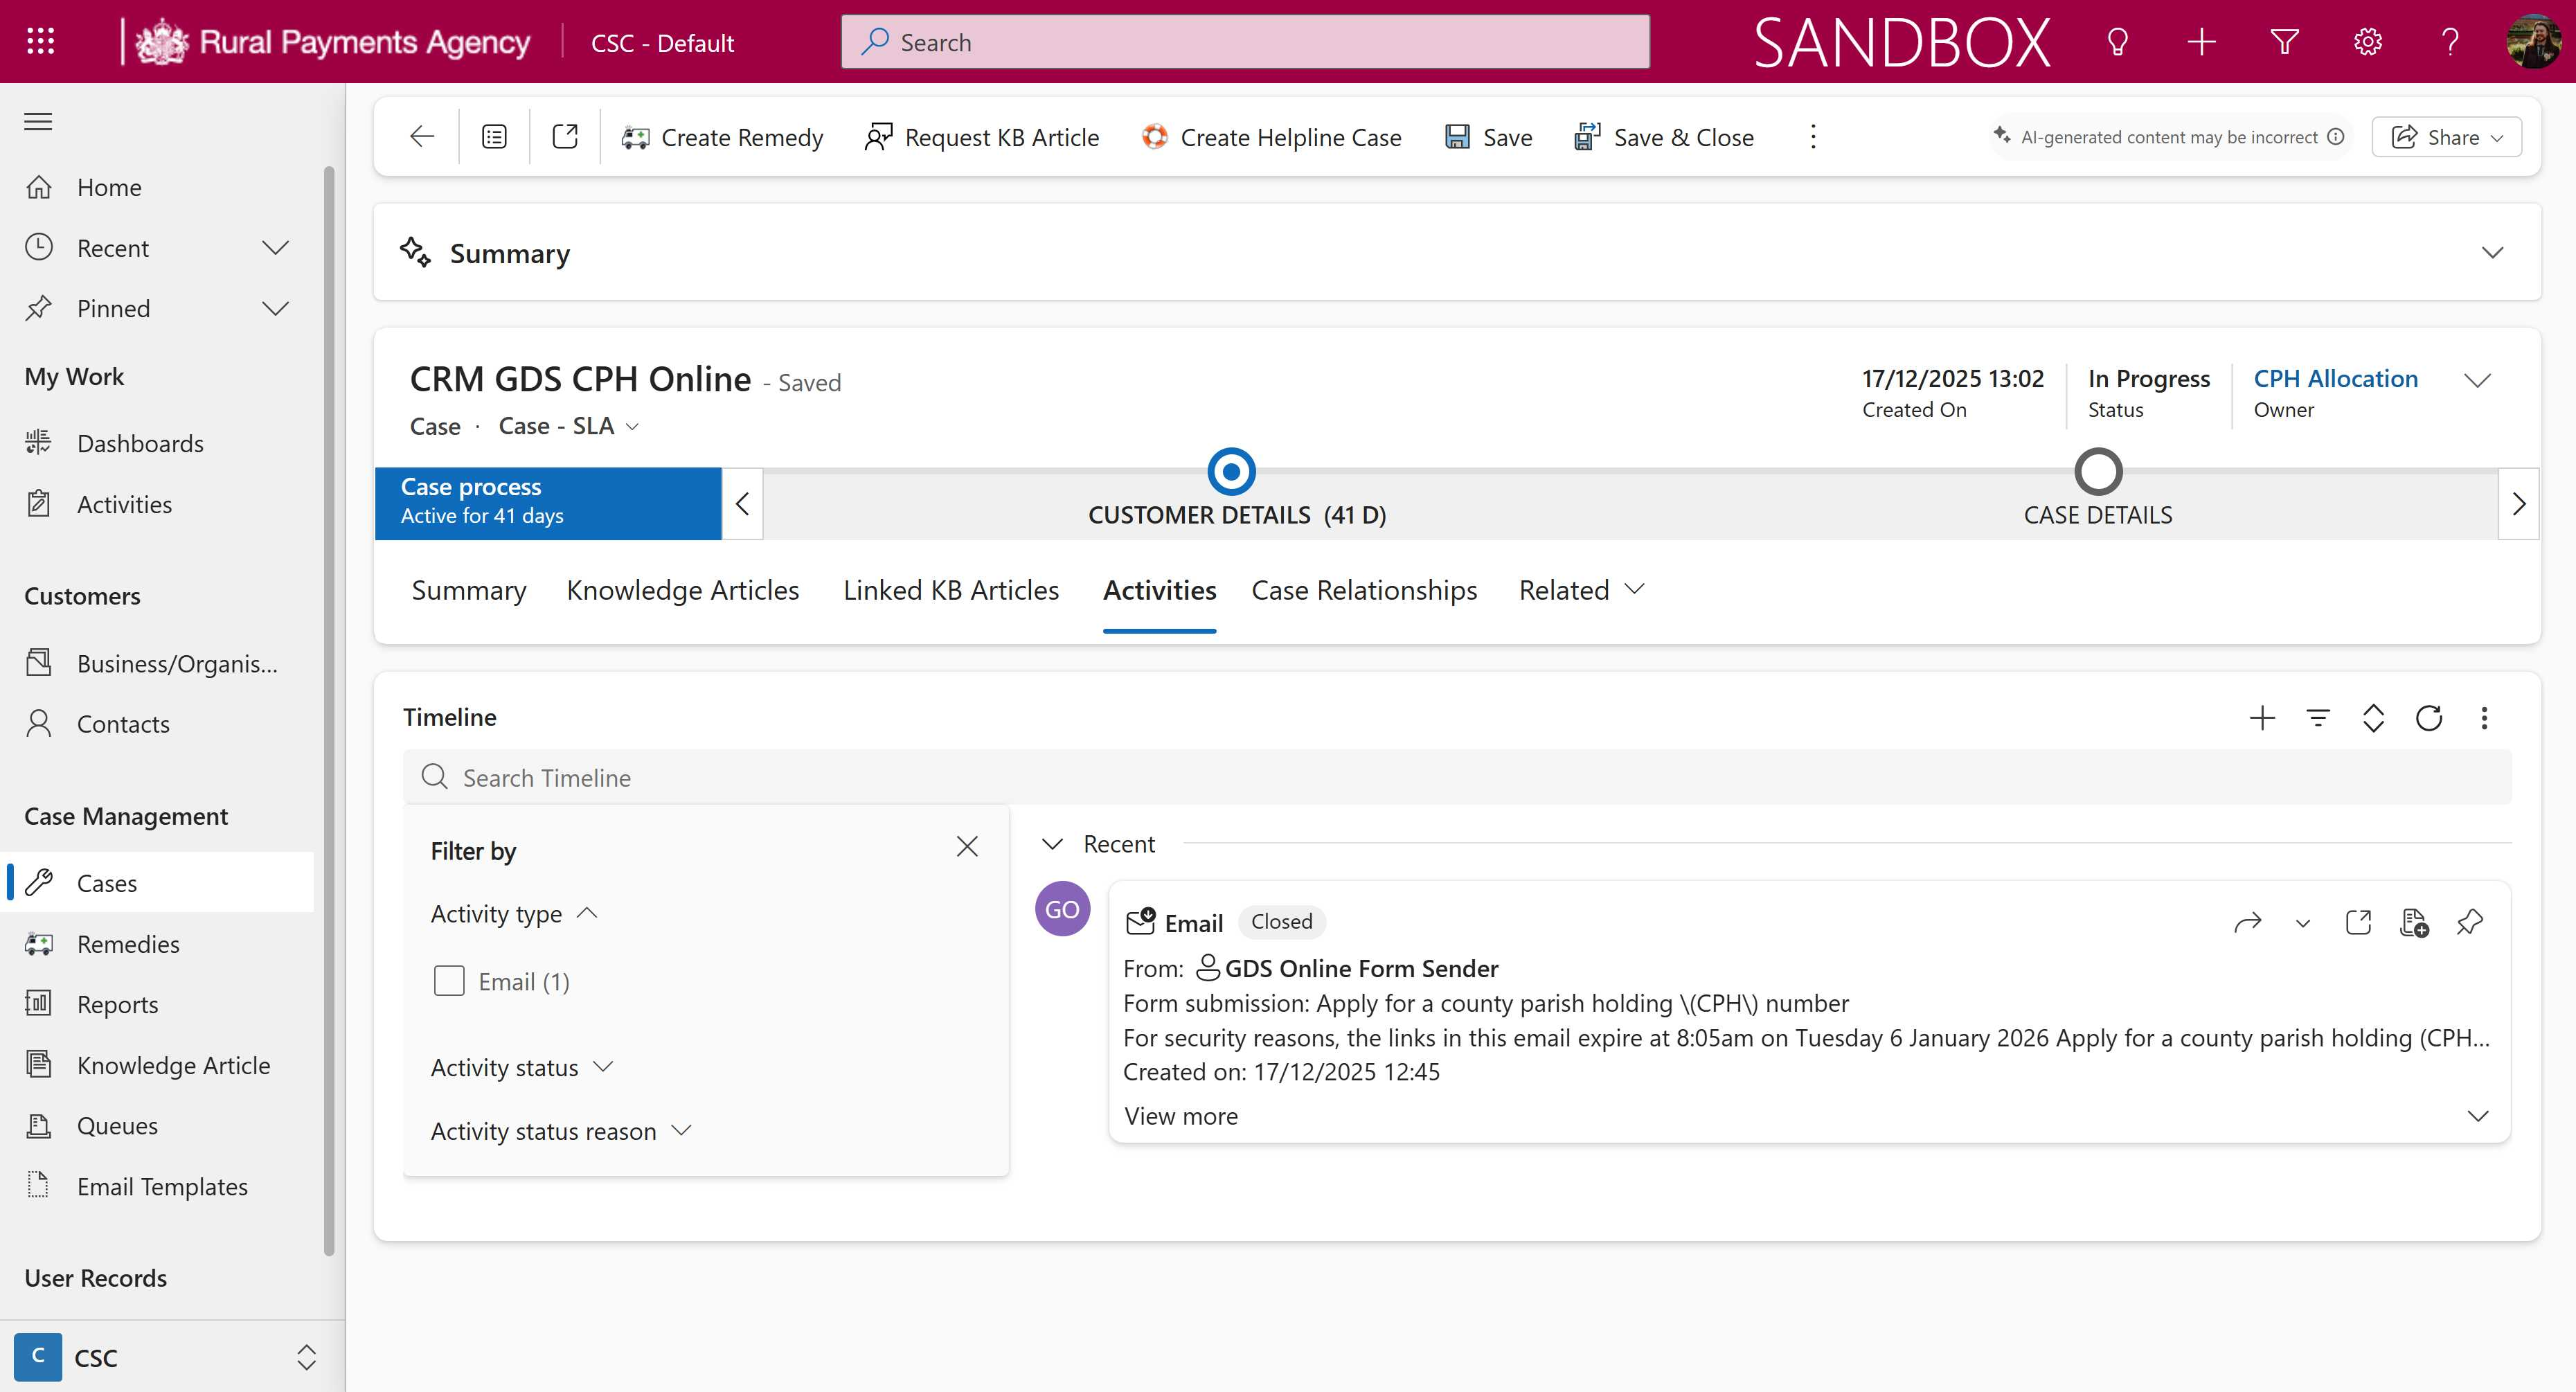
Workflow: Sequence2

Step 1: Use Browser Edge: Case: Case - SLA: CRM GDS CPH Online - Dynamics 365 in window 'Case: Case - SLA: CRM GDS CPH Online - Dynamics 365' (msedge.exe)
